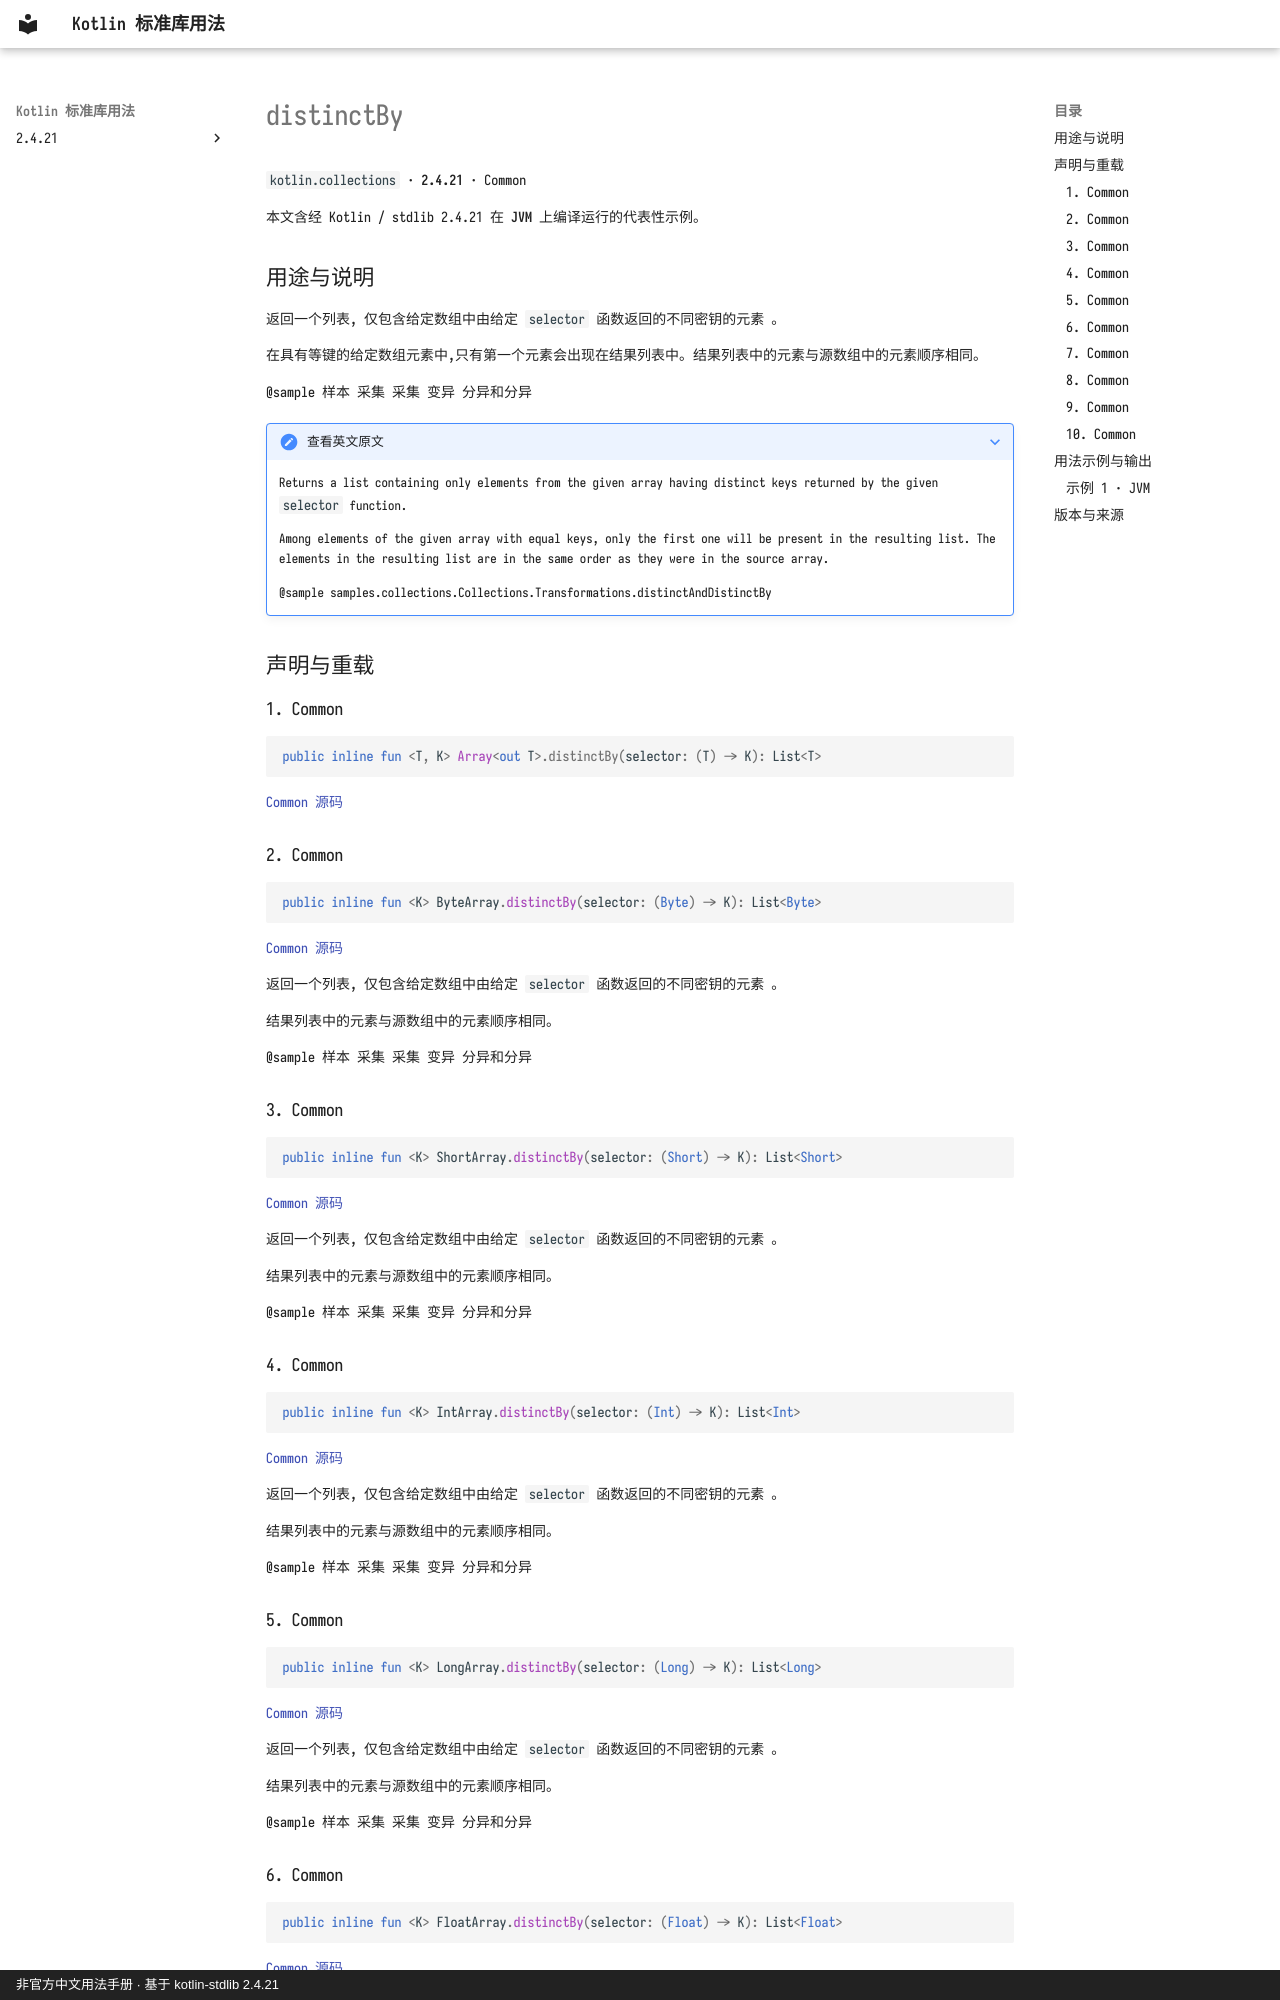

repository: oooooooko/kotlin-stdlib-docs · page: zh/api/kotlin.collections/distinctby--d0a0816d/index.html · generator: mkdocs · copyright: 非官方中文用法手册 · 基于 kotlin-stdlib 2.4.21

# distinctBy

`kotlin.collections` · **2.4.21** · Common

本文含经 Kotlin / stdlib 2.4.21 在 **JVM** 上编译运行的代表性示例。

## 用途与说明

返回一个列表, 仅包含给定数组中由给定 `selector` 函数返回的不同密钥的元素 。

在具有等键的给定数组元素中,只有第一个元素会出现在结果列表中。结果列表中的元素与源数组中的元素顺序相同。

@sample 样本 采集 采集 变异 分异和分异

??? note "查看英文原文"

    Returns a list containing only elements from the given array
    having distinct keys returned by the given `selector` function.
    
    Among elements of the given array with equal keys, only the first one will be present in the resulting list.
    The elements in the resulting list are in the same order as they were in the source array.
    
    @sample samples.collections.Collections.Transformations.distinctAndDistinctBy

## 声明与重载

### 1. Common

```kotlin
public inline fun <T, K> Array<out T>.distinctBy(selector: (T) -> K): List<T>
```

[Common 源码](https://github.com/JetBrains/kotlin/blob/v2.4.21/libraries/stdlib/common/src/generated/_Arrays.kt#L13462)

### 2. Common

```kotlin
public inline fun <K> ByteArray.distinctBy(selector: (Byte) -> K): List<Byte>
```

[Common 源码](https://github.com/JetBrains/kotlin/blob/v2.4.21/libraries/stdlib/common/src/generated/_Arrays.kt#L13482)

返回一个列表, 仅包含给定数组中由给定 `selector` 函数返回的不同密钥的元素 。

结果列表中的元素与源数组中的元素顺序相同。

@sample 样本 采集 采集 变异 分异和分异

### 3. Common

```kotlin
public inline fun <K> ShortArray.distinctBy(selector: (Short) -> K): List<Short>
```

[Common 源码](https://github.com/JetBrains/kotlin/blob/v2.4.21/libraries/stdlib/common/src/generated/_Arrays.kt#L13501)

返回一个列表, 仅包含给定数组中由给定 `selector` 函数返回的不同密钥的元素 。

结果列表中的元素与源数组中的元素顺序相同。

@sample 样本 采集 采集 变异 分异和分异

### 4. Common

```kotlin
public inline fun <K> IntArray.distinctBy(selector: (Int) -> K): List<Int>
```

[Common 源码](https://github.com/JetBrains/kotlin/blob/v2.4.21/libraries/stdlib/common/src/generated/_Arrays.kt#L13520)

返回一个列表, 仅包含给定数组中由给定 `selector` 函数返回的不同密钥的元素 。

结果列表中的元素与源数组中的元素顺序相同。

@sample 样本 采集 采集 变异 分异和分异

### 5. Common

```kotlin
public inline fun <K> LongArray.distinctBy(selector: (Long) -> K): List<Long>
```

[Common 源码](https://github.com/JetBrains/kotlin/blob/v2.4.21/libraries/stdlib/common/src/generated/_Arrays.kt#L13539)

返回一个列表, 仅包含给定数组中由给定 `selector` 函数返回的不同密钥的元素 。

结果列表中的元素与源数组中的元素顺序相同。

@sample 样本 采集 采集 变异 分异和分异
